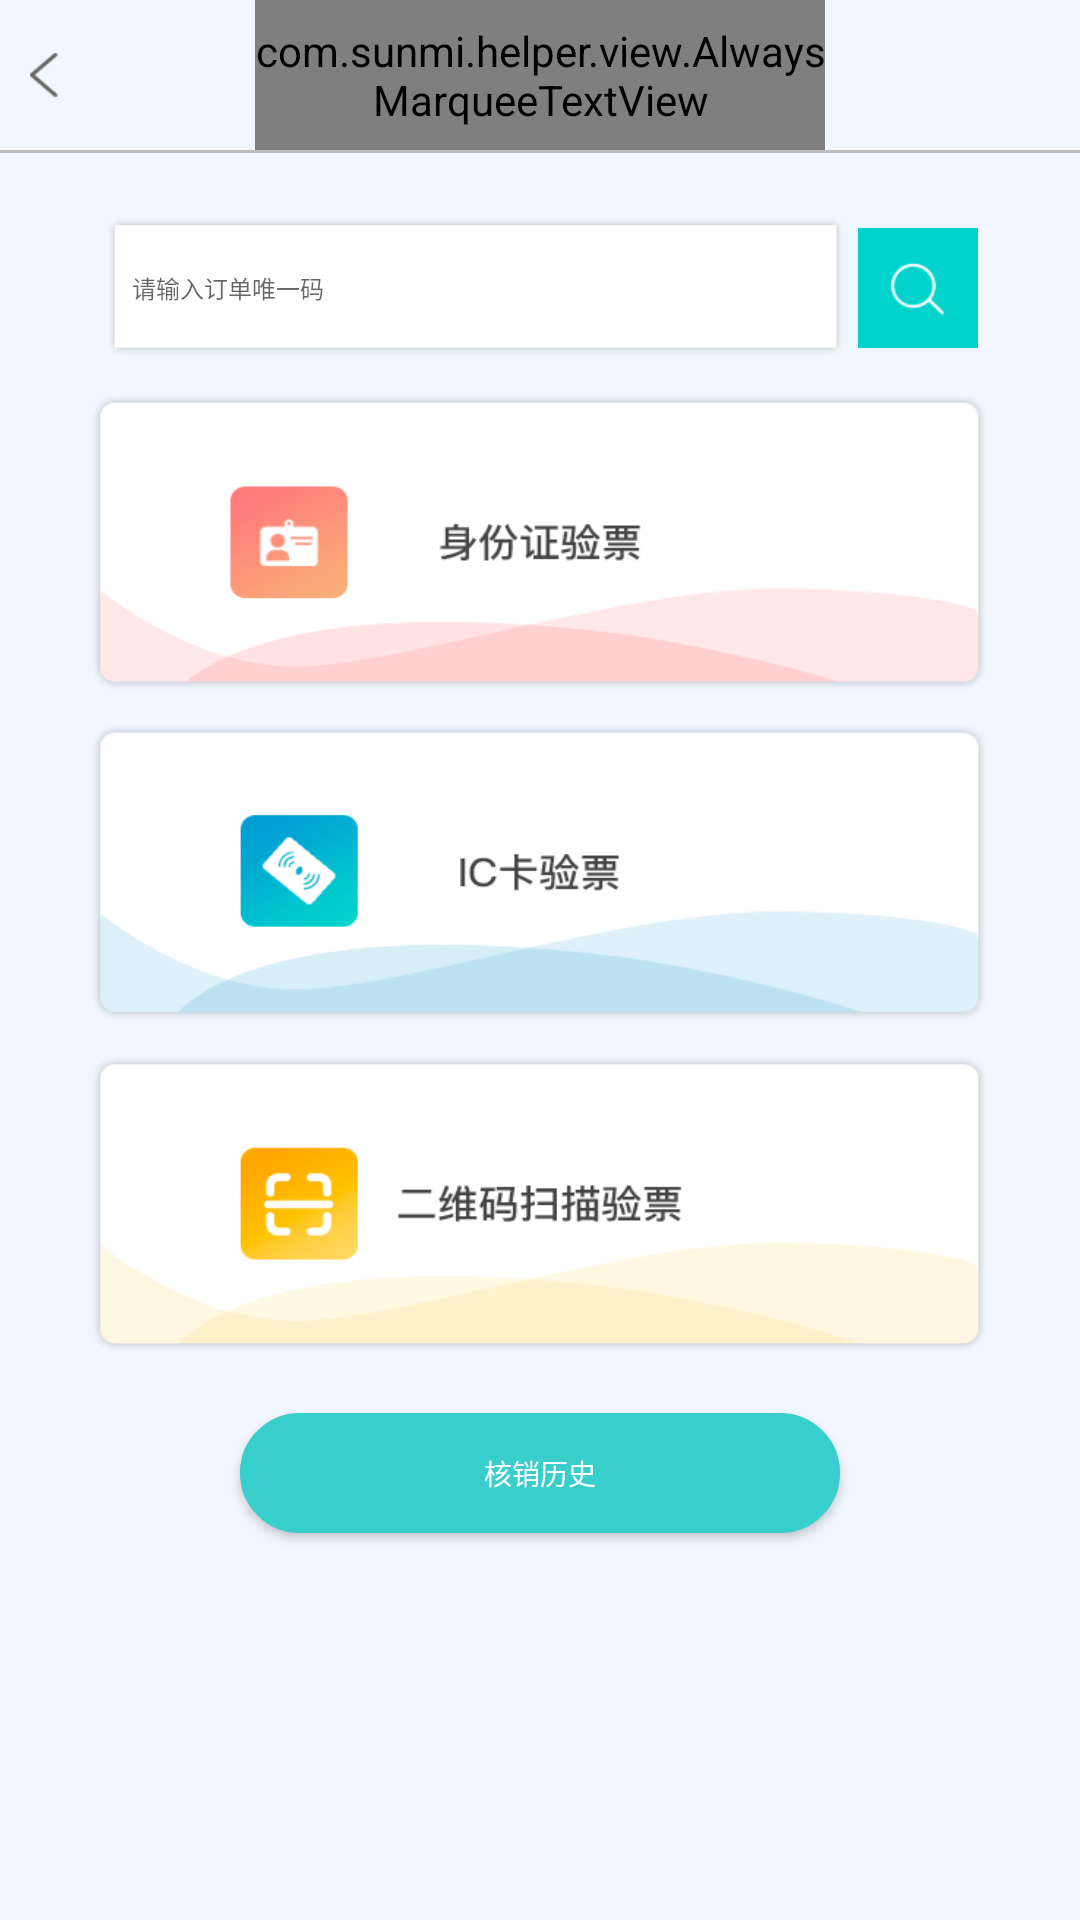

Here is an Android app screen rendered from its layout file. Give the layout XML and the strings, colors and styles it references.
<!-- AndroidManifest.xml: application theme AppTheme -->
<!-- res/layout/activity_ticket.xml -->
<?xml version="1.0" encoding="utf-8"?>
<LinearLayout xmlns:android="http://schemas.android.com/apk/res/android"
    xmlns:tools="http://schemas.android.com/tools"
    android:layout_width="match_parent"
    android:layout_height="match_parent"
    android:background="@color/color5"
    android:orientation="vertical"
    tools:context=".helper.activity.TicketActivity">

    <include layout="@layout/header" />

    <View
        android:layout_width="match_parent"
        android:layout_height="1dp"
        android:background="@color/color7" />

    <LinearLayout
        android:layout_width="match_parent"
        android:layout_height="wrap_content"
        android:layout_marginTop="20dp"
        android:gravity="center"
        android:orientation="horizontal">

        <EditText
            android:id="@+id/et_num"
            android:layout_width="250dp"
            android:layout_height="50dp"
            android:background="@mipmap/et_back"
            android:hint="@string/activity_check_warn"
            android:inputType="number"
            android:paddingLeft="10dp"
            android:singleLine="true"
            android:textColor="#000000"
            android:textSize="24px" />

        <ImageButton
            android:id="@+id/check"
            android:layout_width="40dp"
            android:layout_height="40dp"
            android:layout_marginLeft="2dp"
            android:background="@mipmap/check_btn"
            android:onClick="onClick" />
    </LinearLayout>

    <LinearLayout
        android:id="@+id/btn_linear"
        android:layout_width="match_parent"
        android:layout_height="wrap_content"
        android:layout_gravity="center"
        android:layout_marginTop="10dp"
        android:gravity="center"
        android:orientation="vertical">

        <ImageButton
            android:id="@+id/id_check"
            android:layout_width="300dp"
            android:layout_height="100dp"
            android:background="@mipmap/idcard_check"
            android:onClick="onClick" />

        <ImageButton
            android:id="@+id/ic_check"
            android:layout_width="300dp"
            android:layout_height="100dp"
            android:layout_marginTop="10dp"
            android:background="@mipmap/ic_check"
            android:onClick="onClick" />

        <ImageButton
            android:id="@+id/bar_check"
            android:layout_width="300dp"
            android:layout_height="100dp"
            android:layout_marginTop="10dp"
            android:background="@mipmap/bar_check"
            android:onClick="onClick" />

        <Button
            android:id="@+id/btn_next"
            android:layout_width="200dp"
            android:layout_height="40dp"
            android:layout_marginTop="20dp"
            android:background="@drawable/button_style_one"
            android:onClick="onClick"
            android:text="@string/activity_check_button"
            android:textColor="#ffffff"
            android:textSize="28px" />

        <TextView
            android:id="@+id/tv_destory_count"
            android:layout_width="match_parent"
            android:layout_height="30dp"
            android:layout_marginTop="10dp"
            android:background="@color/color5"
            android:gravity="center"
            android:textColor="@color/color6"
            android:textSize="32px" />
    </LinearLayout>
</LinearLayout>
<!-- res/layout/header.xml (included above) -->
<?xml version="1.0" encoding="utf-8"?>
<RelativeLayout xmlns:android="http://schemas.android.com/apk/res/android"
    android:layout_width="match_parent"
    android:layout_height="50dp"
    android:background="@color/color5">

    <ImageButton
        android:id="@+id/header_iv"
        android:layout_width="32px"
        android:layout_height="44px"
        android:layout_alignParentLeft="true"
        android:layout_centerVertical="true"
        android:layout_marginLeft="10dp"
        android:background="@mipmap/prosale_back"
        android:onClick="onClick" />

    <LinearLayout
        android:layout_width="match_parent"
        android:layout_height="match_parent"
        android:gravity="center">

        <com.sunmi.helper.view.AlwaysMarqueeTextView
            android:id="@+id/tv_tilte"
            android:layout_width="190dp"
            android:layout_height="match_parent"
            android:layout_centerInParent="true"
            android:layout_toRightOf="@id/header_iv"
            android:ellipsize="marquee"
            android:gravity="center"
            android:marqueeRepeatLimit="marquee_forever"
            android:scrollHorizontally="true"
            android:singleLine="true"
            android:textColor="@color/color2"
            android:textSize="36px" />
    </LinearLayout>


</RelativeLayout>
<!-- resources referenced by this layout -->
<resources>
  <color name="color2">#000000</color>
  <color name="color5">#F2F6FE</color>
  <color name="color6">#FF0000</color>
  <color name="color7">#BEBEBE</color>
  <!-- drawable button_style_one (drawable) -->
  <?xml version="1.0" encoding="utf-8"?>
  <shape xmlns:android="http://schemas.android.com/apk/res/android">
  
      <solid android:color="#38cecb" />
  
      <corners android:radius="300dp" />
  
      <stroke
          android:width="2px"
          android:color="#38cecb" />
  
  </shape>
  <!-- mipmap bar_check: png bitmap (mipmap-mdpi, 12897 bytes) -->
  <!-- mipmap check_btn: png bitmap (mipmap-mdpi, 1964 bytes) -->
  <!-- mipmap et_back: png bitmap (mipmap-mdpi, 1295 bytes) -->
  <!-- mipmap ic_check: png bitmap (mipmap-mdpi, 12949 bytes) -->
  <!-- mipmap idcard_check: png bitmap (mipmap-mdpi, 11756 bytes) -->
  <!-- mipmap prosale_back: png bitmap (mipmap-mdpi, 883 bytes) -->
  <string name="activity_check_button">核销历史</string>
  <string name="activity_check_warn">请输入订单唯一码</string>
  <style name="AppTheme" parent="Theme.AppCompat.Light.DarkActionBar">
          
          <item name="colorPrimary">@color/colorPrimary</item>
          <item name="colorPrimaryDark">@color/colorPrimaryDark</item>
          <item name="colorAccent">@color/colorAccent</item>
      </style>
  <color name="colorPrimary">#3F51B5</color>
  <color name="colorPrimaryDark">#303F9F</color>
  <color name="colorAccent">#FF4081</color>
</resources>
